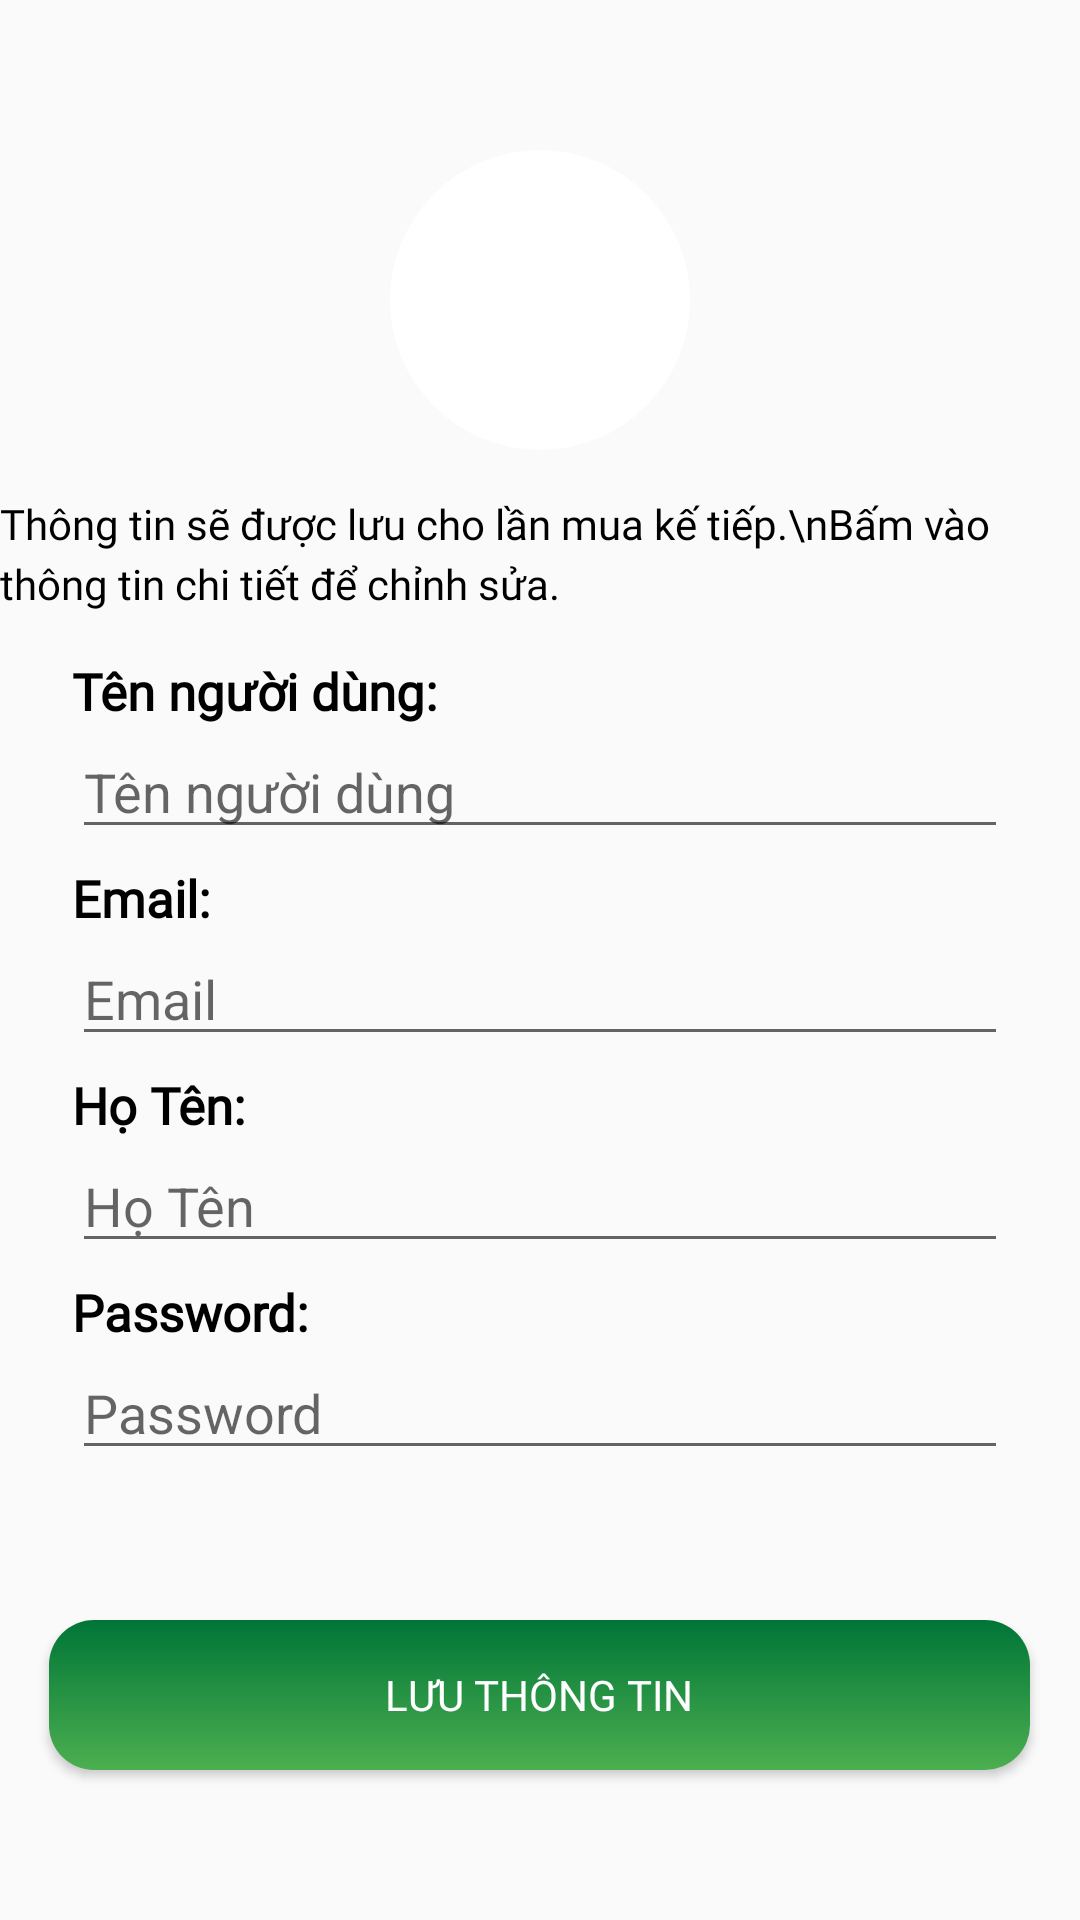

Layout XML and referenced resources for this Android screen:
<!-- AndroidManifest.xml: application theme Theme.Ass_ADR_API -->
<!-- res/layout/activity_edit_profile.xml -->
<?xml version="1.0" encoding="utf-8"?>
<LinearLayout xmlns:android="http://schemas.android.com/apk/res/android"
    xmlns:app="http://schemas.android.com/apk/res-auto"
    xmlns:tools="http://schemas.android.com/tools"
    android:layout_width="match_parent"
    android:layout_height="match_parent"
    android:orientation="vertical"
    android:gravity="center"
    android:layout_margin="5dp"
    tools:context=".Activity.EditProfile">

    <ImageView
    android:id="@+id/edit_img_avatar"
    android:layout_width="100dp"
    android:layout_height="100dp"
    android:background="@drawable/oval_background1"
    android:src="@drawable/avatar2"
    />
    <TextView
        android:layout_marginTop="15dp"
        android:id="@+id/textView"
        android:layout_width="wrap_content"
        android:layout_height="wrap_content"
        android:textFontWeight="400"
        android:textSize="14sp"
        android:lineHeight="20dp"
        android:fontFamily="@font/font1"
        android:textColor="#000"
        android:text="Thông tin sẽ được lưu cho lần mua kế tiếp.\nBấm vào thông tin chi tiết để chỉnh sửa."
        android:lines="2" />


    <LinearLayout
    android:layout_width="match_parent"
    android:layout_height="wrap_content"
        android:layout_marginStart="24dp"
        android:layout_marginEnd="24dp"
        android:layout_marginTop="10dp"
        android:orientation="vertical">
        <TextView
            android:layout_width="wrap_content"
            android:layout_height="wrap_content"
            android:text="Tên người dùng:"
            android:textColor="#000"
            android:fontFamily="@font/font1"
            android:textStyle="bold"
            android:layout_marginTop="5dp"
            android:textSize="17dp"
            />
    <EditText
        android:id="@+id/edit_edt_username"
        android:layout_width="match_parent"
        android:layout_height="wrap_content"
        android:hint="Tên người dùng"

        />
        <TextView
            android:layout_width="wrap_content"
            android:layout_height="wrap_content"
            android:text="Email:"
            android:textColor="#000"
            android:fontFamily="@font/font1"
            android:textStyle="bold"
            android:layout_marginTop="5dp"
            android:textSize="17dp"/>
        <EditText
            android:id="@+id/edit_edt_email"
            android:layout_width="match_parent"
            android:layout_height="wrap_content"
            android:hint="Email"

            />
        <TextView
            android:layout_width="wrap_content"
            android:layout_height="wrap_content"
            android:text="Họ Tên:"
            android:textColor="#000"
            android:fontFamily="@font/font1"
            android:textStyle="bold"
            android:layout_marginTop="5dp"
            android:textSize="17dp"/>
        <EditText
            android:id="@+id/edit_edt_hoten"
            android:layout_width="match_parent"
            android:layout_height="wrap_content"
            android:hint="Họ Tên"
            />
        <TextView
            android:layout_width="wrap_content"
            android:layout_height="wrap_content"
            android:text="Password:"
            android:textColor="#000"
            android:fontFamily="@font/font1"
            android:textStyle="bold"
            android:layout_marginTop="5dp"
            android:textSize="17dp"/>
        <EditText
            android:id="@+id/edit_edt_pass"
            android:layout_width="match_parent"
            android:layout_height="wrap_content"
            android:hint="Password "
            android:inputType="textPassword"
            />

    </LinearLayout>
    <Button
        android:id="@+id/button3"
        android:layout_width="327dp"
        android:layout_height="50dp"
        android:text="LƯU THÔNG TIN"
        android:textColor="#fff"
        android:inputType="number"
        android:fontFamily="@font/font1"
        android:textFontWeight="500"
        android:lineHeight="20dp"
        android:layout_marginTop="50dp"
        android:background="@drawable/button_gradian"
        />
</LinearLayout>
<!-- resources referenced by this layout -->
<resources>
  <!-- drawable button_gradian (drawable) -->
  <shape xmlns:android="http://schemas.android.com/apk/res/android">
      <gradient
          android:startColor="#007537"
          android:endColor="#4CAF50"
          android:angle="270" />
      <corners android:radius="15dp" />
  
  </shape>
  <!-- drawable oval_background1 (drawable) -->
  <?xml version="1.0" encoding="utf-8"?>
  <selector xmlns:android="http://schemas.android.com/apk/res/android">
  <item>
      <shape android:shape="oval">
          <solid android:color="#fff"/>
      </shape>
  </item>
  
  </selector>
  <style name="Theme.Ass_ADR_API" parent="Base.Theme.Ass_ADR_API" />
  <style name="Base.Theme.Ass_ADR_API" parent="Theme.AppCompat.DayNight.NoActionBar">
          
          
      </style>
</resources>
